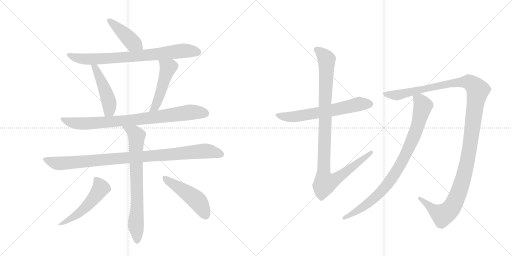
t = 0.00 s
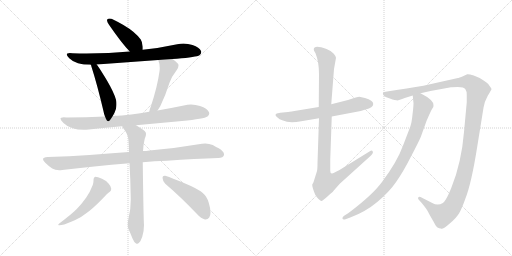
t = 2.20 s
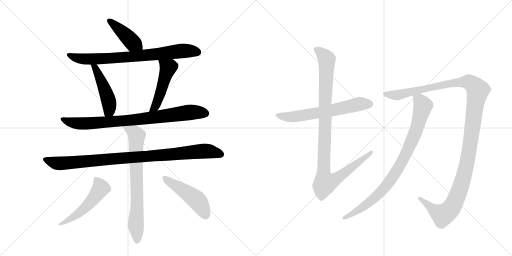
t = 4.40 s
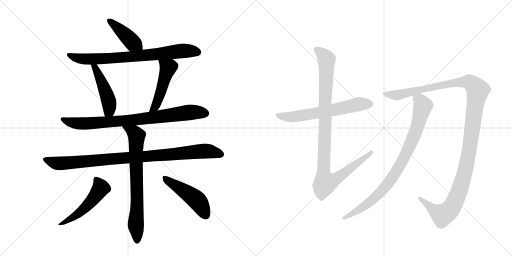
t = 6.61 s
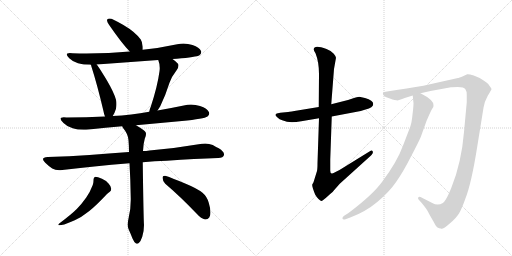
t = 8.81 s
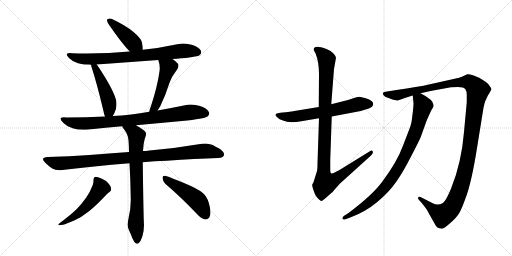
t = 11.01 s

The animated SVG that drew these frames (rendered in a browser with its animation timeline set to each time). Animation: 13 CSS @keyframes rules; one cycle of 11.01 s.

<svg version="1.1" viewBox="0 0 2048 1024" xmlns="http://www.w3.org/2000/svg">
  <g stroke="lightgray" stroke-dasharray="1,1" stroke-width="1" transform="scale(4, 4)">
    <line x1="0" y1="0" x2="256" y2="256"></line>
    <line x1="256" y1="0" x2="0" y2="256"></line>
    <line x1="128" y1="0" x2="128" y2="256"></line>
    <line x1="0" y1="128" x2="256" y2="128"></line>
    <line x1="256" y1="0" x2="512" y2="256"></line>
    <line x1="512" y1="0" x2="256" y2="256"></line>
    <line x1="384" y1="0" x2="384" y2="256"></line>
    <line x1="256" y1="128" x2="512" y2="128"></line>
  </g>
<g transform="scale(1, -1) translate(0, -850)">
   <style type="text/css">
    @keyframes keyframes0 {
      from {
       stroke: black;
       stroke-dashoffset: 426;
       stroke-width: 128;
       }
       58% {
       animation-timing-function: step-end;
       stroke: black;
       stroke-dashoffset: 0;
       stroke-width: 128;
       }
       to {
       stroke: black;
       stroke-width: 1024;
       }
       }
       #make-me-a-hanzi-animation-0 {
         animation: keyframes0 0.596680s both;
         animation-delay: 0.000000s;
         animation-timing-function: linear;
       }
    @keyframes keyframes1 {
      from {
       stroke: black;
       stroke-dashoffset: 778;
       stroke-width: 128;
       }
       72% {
       animation-timing-function: step-end;
       stroke: black;
       stroke-dashoffset: 0;
       stroke-width: 128;
       }
       to {
       stroke: black;
       stroke-width: 1024;
       }
       }
       #make-me-a-hanzi-animation-1 {
         animation: keyframes1 0.883138s both;
         animation-delay: 0.596680s;
         animation-timing-function: linear;
       }
    @keyframes keyframes2 {
      from {
       stroke: black;
       stroke-dashoffset: 474;
       stroke-width: 128;
       }
       61% {
       animation-timing-function: step-end;
       stroke: black;
       stroke-dashoffset: 0;
       stroke-width: 128;
       }
       to {
       stroke: black;
       stroke-width: 1024;
       }
       }
       #make-me-a-hanzi-animation-2 {
         animation: keyframes2 0.635742s both;
         animation-delay: 1.479818s;
         animation-timing-function: linear;
       }
    @keyframes keyframes3 {
      from {
       stroke: black;
       stroke-dashoffset: 489;
       stroke-width: 128;
       }
       61% {
       animation-timing-function: step-end;
       stroke: black;
       stroke-dashoffset: 0;
       stroke-width: 128;
       }
       to {
       stroke: black;
       stroke-width: 1024;
       }
       }
       #make-me-a-hanzi-animation-3 {
         animation: keyframes3 0.647949s both;
         animation-delay: 2.115560s;
         animation-timing-function: linear;
       }
    @keyframes keyframes4 {
      from {
       stroke: black;
       stroke-dashoffset: 835;
       stroke-width: 128;
       }
       73% {
       animation-timing-function: step-end;
       stroke: black;
       stroke-dashoffset: 0;
       stroke-width: 128;
       }
       to {
       stroke: black;
       stroke-width: 1024;
       }
       }
       #make-me-a-hanzi-animation-4 {
         animation: keyframes4 0.929525s both;
         animation-delay: 2.763509s;
         animation-timing-function: linear;
       }
    @keyframes keyframes5 {
      from {
       stroke: black;
       stroke-dashoffset: 968;
       stroke-width: 128;
       }
       76% {
       animation-timing-function: step-end;
       stroke: black;
       stroke-dashoffset: 0;
       stroke-width: 128;
       }
       to {
       stroke: black;
       stroke-width: 1024;
       }
       }
       #make-me-a-hanzi-animation-5 {
         animation: keyframes5 1.037760s both;
         animation-delay: 3.693034s;
         animation-timing-function: linear;
       }
    @keyframes keyframes6 {
      from {
       stroke: black;
       stroke-dashoffset: 742;
       stroke-width: 128;
       }
       71% {
       animation-timing-function: step-end;
       stroke: black;
       stroke-dashoffset: 0;
       stroke-width: 128;
       }
       to {
       stroke: black;
       stroke-width: 1024;
       }
       }
       #make-me-a-hanzi-animation-6 {
         animation: keyframes6 0.853841s both;
         animation-delay: 4.730794s;
         animation-timing-function: linear;
       }
    @keyframes keyframes7 {
      from {
       stroke: black;
       stroke-dashoffset: 521;
       stroke-width: 128;
       }
       63% {
       animation-timing-function: step-end;
       stroke: black;
       stroke-dashoffset: 0;
       stroke-width: 128;
       }
       to {
       stroke: black;
       stroke-width: 1024;
       }
       }
       #make-me-a-hanzi-animation-7 {
         animation: keyframes7 0.673991s both;
         animation-delay: 5.584635s;
         animation-timing-function: linear;
       }
    @keyframes keyframes8 {
      from {
       stroke: black;
       stroke-dashoffset: 480;
       stroke-width: 128;
       }
       61% {
       animation-timing-function: step-end;
       stroke: black;
       stroke-dashoffset: 0;
       stroke-width: 128;
       }
       to {
       stroke: black;
       stroke-width: 1024;
       }
       }
       #make-me-a-hanzi-animation-8 {
         animation: keyframes8 0.640625s both;
         animation-delay: 6.258626s;
         animation-timing-function: linear;
       }
    @keyframes keyframes9 {
      from {
       stroke: black;
       stroke-dashoffset: 631;
       stroke-width: 128;
       }
       67% {
       animation-timing-function: step-end;
       stroke: black;
       stroke-dashoffset: 0;
       stroke-width: 128;
       }
       to {
       stroke: black;
       stroke-width: 1024;
       }
       }
       #make-me-a-hanzi-animation-9 {
         animation: keyframes9 0.763509s both;
         animation-delay: 6.899251s;
         animation-timing-function: linear;
       }
    @keyframes keyframes10 {
      from {
       stroke: black;
       stroke-dashoffset: 1025;
       stroke-width: 128;
       }
       77% {
       animation-timing-function: step-end;
       stroke: black;
       stroke-dashoffset: 0;
       stroke-width: 128;
       }
       to {
       stroke: black;
       stroke-width: 1024;
       }
       }
       #make-me-a-hanzi-animation-10 {
         animation: keyframes10 1.084147s both;
         animation-delay: 7.662760s;
         animation-timing-function: linear;
       }
    @keyframes keyframes11 {
      from {
       stroke: black;
       stroke-dashoffset: 1291;
       stroke-width: 128;
       }
       81% {
       animation-timing-function: step-end;
       stroke: black;
       stroke-dashoffset: 0;
       stroke-width: 128;
       }
       to {
       stroke: black;
       stroke-width: 1024;
       }
       }
       #make-me-a-hanzi-animation-11 {
         animation: keyframes11 1.300618s both;
         animation-delay: 8.746908s;
         animation-timing-function: linear;
       }
    @keyframes keyframes12 {
      from {
       stroke: black;
       stroke-dashoffset: 872;
       stroke-width: 128;
       }
       74% {
       animation-timing-function: step-end;
       stroke: black;
       stroke-dashoffset: 0;
       stroke-width: 128;
       }
       to {
       stroke: black;
       stroke-width: 1024;
       }
       }
       #make-me-a-hanzi-animation-12 {
         animation: keyframes12 0.959635s both;
         animation-delay: 10.047526s;
         animation-timing-function: linear;
       }
</style>
<path d="M 571 651 L 571 663 Q 569 683 563 692 Q 552 707 533 723 Q 503 748 446 775 Q 441 776 438 776 Q 432 776 429 772 Q 428 771 428 769 Q 428 763 436 751 Q 486 678 519 644 C 540 622 571 621 571 651 Z" fill="lightgray"></path> 
<path d="M 690 614 Q 698 615 707 615 Q 786 622 798 629 Q 805 635 805 642 Q 805 644 804 646 Q 798 660 770 670 Q 752 676 734 676 Q 722 676 709 673 Q 640 658 571 651 L 519 644 Q 437 636 346 636 Q 318 636 290 637 Q 284 638 279 638 Q 267 638 267 632 Q 267 627 277 617 Q 291 603 312 597 Q 333 591 363 591 L 387 592 L 633 610 L 690 614 Z" fill="lightgray"></path> 
<path d="M 363 591 Q 365 589 365 586 Q 390 508 414 405 Q 416 393 420 384 C 431 356 435 360 451 386 Q 458 396 464 415 Q 466 425 466 434 Q 466 443 464 451 Q 456 480 429 526 Q 403 570 387 592 C 370 616 352 619 363 591 Z" fill="lightgray"></path> 
<path d="M 630 408 L 641 425 Q 662 468 678 519 Q 686 543 707 570 Q 714 580 714 588 Q 714 592 712 595 Q 703 605 690 614 C 666 632 623 638 633 610 Q 639 595 639 578 Q 639 572 638 565 Q 630 505 603 423 Q 598 412 597 403 C 591 374 614 383 630 408 Z" fill="lightgray"></path> 
<path d="M 544 349 L 728 366 Q 817 375 830 384 Q 837 390 837 396 Q 837 398 836 401 Q 830 416 800 426 Q 782 432 764 432 Q 750 432 735 428 Q 682 417 630 408 L 597 403 Q 561 396 525 392 Q 487 387 451 386 L 420 384 Q 345 380 266 380 Q 260 381 255 381 Q 242 381 242 375 Q 242 369 254 358 Q 267 344 291 337 Q 309 331 335 331 Q 344 331 355 332 Q 422 339 489 345 L 544 349 Z" fill="lightgray"></path> 
<path d="M 571 201 Q 618 206 667 207 Q 782 215 873 218 Q 893 218 896 230 L 896 233 Q 896 244 875 257 Q 866 261 851 270 Q 837 276 821 276 Q 815 276 808 275 Q 703 257 598 248 Q 584 246 572 246 L 516 242 Q 433 236 358 230 Q 278 225 191 222 Q 172 221 172 213 Q 172 208 181 199 Q 194 186 209 176 Q 220 169 237 169 Q 243 169 249 170 Q 371 185 518 197 L 571 201 Z" fill="lightgray"></path> 
<path d="M 518 197 Q 522 130 523 58 L 523 50 Q 523 13 515 -19 Q 511 -36 511 -48 Q 511 -59 514 -66 Q 523 -86 530 -104 Q 537 -120 543 -123 Q 546 -125 549 -125 Q 552 -125 556 -121 Q 563 -115 569 -97 Q 576 -75 576 -50 Q 574 -24 571 201 L 572 246 Q 573 274 579 295 Q 584 305 584 314 Q 584 317 583 320 Q 580 328 544 349 C 518 365 473 371 489 345 Q 490 341 493 337 Q 513 313 514 289 Q 516 266 516 242 L 518 197 Z" fill="lightgray"></path> 
<path d="M 371 110 Q 360 81 345 60 Q 326 33 307 14 Q 286 -7 237 -44 Q 233 -47 233 -49 Q 233 -51 238 -51 Q 244 -51 257 -48 Q 278 -40 299 -31 Q 326 -19 356 5 Q 385 28 428 74 Q 435 81 438 82 Q 445 86 445 95 Q 444 105 435 115 Q 423 129 408 135 Q 390 143 381 143 Q 374 141 374 131 L 374 127 Q 374 120 371 110 Z" fill="lightgray"></path> 
<path d="M 787 -5 Q 805 -25 820 -28 L 822 -28 Q 831 -28 837 -20 Q 842 -13 842 0 Q 842 16 835 39 Q 828 64 810 79 Q 789 96 743 115 Q 689 138 661 147 L 658 147 Q 650 147 650 139 Q 651 124 661 115 Q 720 65 787 -5 Z" fill="lightgray"></path> 
<path d="M 1275 422 L 1190 408 Q 1163 403 1152 402 L 1121 399 L 1107 396 Q 1104 395 1102 391 Q 1101 387 1110 380 Q 1116 373 1132 368 Q 1156 356 1205 365 L 1276 377 L 1327 384 L 1443 406 L 1462 412 Q 1493 420 1493 434 Q 1493 449 1460 458 Q 1444 462 1437 463 Q 1430 463 1410 456 L 1392 450 L 1325 433 L 1275 422 Z" fill="lightgray"></path> 
<path d="M 1255 652 Q 1255 647 1262 637 Q 1276 602 1276 554 L 1275 422 L 1276 377 L 1270 198 Q 1270 175 1268 166 L 1254 121 L 1249 112 Q 1248 109 1252 95 Q 1257 80 1261 71 Q 1266 62 1274 54 Q 1283 45 1287 46 Q 1291 47 1313 67 Q 1336 87 1336 89 L 1359 115 L 1484 228 Q 1494 238 1491 244 Q 1488 250 1481 246 L 1358 170 Q 1336 158 1331 157 Q 1321 153 1321 167 L 1321 212 L 1327 384 L 1325 433 L 1336 574 L 1344 619 Q 1344 624 1335 635 Q 1327 646 1306 654 Q 1255 673 1255 652 Z" fill="lightgray"></path> 
<path d="M 1682 477 L 1722 486 L 1804 501 Q 1807 502 1831 502 Q 1856 502 1861 494 Q 1867 486 1867 470 L 1867 441 L 1856 322 Q 1846 199 1805 98 Q 1792 66 1783 52 Q 1772 32 1751 32 Q 1739 32 1731 37 L 1682 62 Q 1674 64 1673 60 Q 1670 56 1676 50 L 1686 39 Q 1709 11 1711 5 Q 1714 -2 1735 -38 Q 1744 -56 1750 -60 Q 1757 -64 1763 -64 Q 1771 -69 1799 -44 Q 1827 -20 1837 -2 Q 1847 15 1861 54 Q 1886 117 1909 264 L 1934 419 Q 1937 442 1951 467 Q 1966 491 1966 494 Q 1966 496 1957 508 Q 1952 517 1933 529 Q 1915 541 1895 548 Q 1875 554 1869 553 L 1854 546 Q 1834 538 1832 538 L 1720 513 Q 1672 502 1586 490 L 1548 484 Q 1534 482 1532 479 Q 1530 475 1535 468 Q 1541 462 1554 458 L 1570 452 Q 1578 449 1586 449 Q 1590 446 1619 458 L 1651 468 L 1682 477 Z" fill="lightgray"></path> 
<path d="M 1651 468 L 1654 437 Q 1654 423 1650 392 Q 1647 360 1641 343 L 1613 270 Q 1589 203 1528 122 Q 1490 70 1394 -2 L 1375 -14 Q 1368 -20 1370 -25 Q 1372 -30 1382 -27 L 1401 -20 Q 1461 2 1509 42 Q 1557 82 1585 123 Q 1613 163 1643 222 Q 1674 281 1683 302 L 1706 366 Q 1721 401 1727 412 Q 1736 424 1734 429 Q 1735 450 1682 477 C 1656 491 1648 496 1651 468 Z" fill="lightgray"></path> 
      <clipPath id="make-me-a-hanzi-clip-0">
      <path d="M 571 651 L 571 663 Q 569 683 563 692 Q 552 707 533 723 Q 503 748 446 775 Q 441 776 438 776 Q 432 776 429 772 Q 428 771 428 769 Q 428 763 436 751 Q 486 678 519 644 C 540 622 571 621 571 651 Z" fill="lightgray"></path>
      </clipPath>
      <path clip-path="url(#make-me-a-hanzi-clip-0)" d="M 436 768 L 531 679 L 564 657 " fill="none" id="make-me-a-hanzi-animation-0" stroke-dasharray="298 596" stroke-linecap="round"></path>

      <clipPath id="make-me-a-hanzi-clip-1">
      <path d="M 690 614 Q 698 615 707 615 Q 786 622 798 629 Q 805 635 805 642 Q 805 644 804 646 Q 798 660 770 670 Q 752 676 734 676 Q 722 676 709 673 Q 640 658 571 651 L 519 644 Q 437 636 346 636 Q 318 636 290 637 Q 284 638 279 638 Q 267 638 267 632 Q 267 627 277 617 Q 291 603 312 597 Q 333 591 363 591 L 387 592 L 633 610 L 690 614 Z" fill="lightgray"></path>
      </clipPath>
      <path clip-path="url(#make-me-a-hanzi-clip-1)" d="M 275 631 L 301 619 L 344 613 L 547 625 L 730 647 L 792 641 " fill="none" id="make-me-a-hanzi-animation-1" stroke-dasharray="650 1300" stroke-linecap="round"></path>

      <clipPath id="make-me-a-hanzi-clip-2">
      <path d="M 363 591 Q 365 589 365 586 Q 390 508 414 405 Q 416 393 420 384 C 431 356 435 360 451 386 Q 458 396 464 415 Q 466 425 466 434 Q 466 443 464 451 Q 456 480 429 526 Q 403 570 387 592 C 370 616 352 619 363 591 Z" fill="lightgray"></path>
      </clipPath>
      <path clip-path="url(#make-me-a-hanzi-clip-2)" d="M 369 591 L 381 579 L 407 524 L 436 442 L 437 408 L 427 392 " fill="none" id="make-me-a-hanzi-animation-2" stroke-dasharray="346 692" stroke-linecap="round"></path>

      <clipPath id="make-me-a-hanzi-clip-3">
      <path d="M 630 408 L 641 425 Q 662 468 678 519 Q 686 543 707 570 Q 714 580 714 588 Q 714 592 712 595 Q 703 605 690 614 C 666 632 623 638 633 610 Q 639 595 639 578 Q 639 572 638 565 Q 630 505 603 423 Q 598 412 597 403 C 591 374 614 383 630 408 Z" fill="lightgray"></path>
      </clipPath>
      <path clip-path="url(#make-me-a-hanzi-clip-3)" d="M 640 607 L 673 580 L 633 451 L 620 423 L 602 407 " fill="none" id="make-me-a-hanzi-animation-3" stroke-dasharray="361 722" stroke-linecap="round"></path>

      <clipPath id="make-me-a-hanzi-clip-4">
      <path d="M 544 349 L 728 366 Q 817 375 830 384 Q 837 390 837 396 Q 837 398 836 401 Q 830 416 800 426 Q 782 432 764 432 Q 750 432 735 428 Q 682 417 630 408 L 597 403 Q 561 396 525 392 Q 487 387 451 386 L 420 384 Q 345 380 266 380 Q 260 381 255 381 Q 242 381 242 375 Q 242 369 254 358 Q 267 344 291 337 Q 309 331 335 331 Q 344 331 355 332 Q 422 339 489 345 L 544 349 Z" fill="lightgray"></path>
      </clipPath>
      <path clip-path="url(#make-me-a-hanzi-clip-4)" d="M 250 374 L 268 364 L 303 357 L 360 356 L 550 372 L 768 402 L 823 396 " fill="none" id="make-me-a-hanzi-animation-4" stroke-dasharray="707 1414" stroke-linecap="round"></path>

      <clipPath id="make-me-a-hanzi-clip-5">
      <path d="M 571 201 Q 618 206 667 207 Q 782 215 873 218 Q 893 218 896 230 L 896 233 Q 896 244 875 257 Q 866 261 851 270 Q 837 276 821 276 Q 815 276 808 275 Q 703 257 598 248 Q 584 246 572 246 L 516 242 Q 433 236 358 230 Q 278 225 191 222 Q 172 221 172 213 Q 172 208 181 199 Q 194 186 209 176 Q 220 169 237 169 Q 243 169 249 170 Q 371 185 518 197 L 571 201 Z" fill="lightgray"></path>
      </clipPath>
      <path clip-path="url(#make-me-a-hanzi-clip-5)" d="M 179 212 L 241 196 L 817 246 L 885 232 " fill="none" id="make-me-a-hanzi-animation-5" stroke-dasharray="840 1680" stroke-linecap="round"></path>

      <clipPath id="make-me-a-hanzi-clip-6">
      <path d="M 518 197 Q 522 130 523 58 L 523 50 Q 523 13 515 -19 Q 511 -36 511 -48 Q 511 -59 514 -66 Q 523 -86 530 -104 Q 537 -120 543 -123 Q 546 -125 549 -125 Q 552 -125 556 -121 Q 563 -115 569 -97 Q 576 -75 576 -50 Q 574 -24 571 201 L 572 246 Q 573 274 579 295 Q 584 305 584 314 Q 584 317 583 320 Q 580 328 544 349 C 518 365 473 371 489 345 Q 490 341 493 337 Q 513 313 514 289 Q 516 266 516 242 L 518 197 Z" fill="lightgray"></path>
      </clipPath>
      <path clip-path="url(#make-me-a-hanzi-clip-6)" d="M 496 344 L 546 307 L 549 34 L 543 -45 L 549 -116 " fill="none" id="make-me-a-hanzi-animation-6" stroke-dasharray="614 1228" stroke-linecap="round"></path>

      <clipPath id="make-me-a-hanzi-clip-7">
      <path d="M 371 110 Q 360 81 345 60 Q 326 33 307 14 Q 286 -7 237 -44 Q 233 -47 233 -49 Q 233 -51 238 -51 Q 244 -51 257 -48 Q 278 -40 299 -31 Q 326 -19 356 5 Q 385 28 428 74 Q 435 81 438 82 Q 445 86 445 95 Q 444 105 435 115 Q 423 129 408 135 Q 390 143 381 143 Q 374 141 374 131 L 374 127 Q 374 120 371 110 Z" fill="lightgray"></path>
      </clipPath>
      <path clip-path="url(#make-me-a-hanzi-clip-7)" d="M 385 133 L 403 98 L 380 63 L 315 -2 L 274 -31 L 236 -48 " fill="none" id="make-me-a-hanzi-animation-7" stroke-dasharray="393 786" stroke-linecap="round"></path>

      <clipPath id="make-me-a-hanzi-clip-8">
      <path d="M 787 -5 Q 805 -25 820 -28 L 822 -28 Q 831 -28 837 -20 Q 842 -13 842 0 Q 842 16 835 39 Q 828 64 810 79 Q 789 96 743 115 Q 689 138 661 147 L 658 147 Q 650 147 650 139 Q 651 124 661 115 Q 720 65 787 -5 Z" fill="lightgray"></path>
      </clipPath>
      <path clip-path="url(#make-me-a-hanzi-clip-8)" d="M 660 138 L 789 48 L 822 -10 " fill="none" id="make-me-a-hanzi-animation-8" stroke-dasharray="352 704" stroke-linecap="round"></path>

      <clipPath id="make-me-a-hanzi-clip-9">
      <path d="M 1275 422 L 1190 408 Q 1163 403 1152 402 L 1121 399 L 1107 396 Q 1104 395 1102 391 Q 1101 387 1110 380 Q 1116 373 1132 368 Q 1156 356 1205 365 L 1276 377 L 1327 384 L 1443 406 L 1462 412 Q 1493 420 1493 434 Q 1493 449 1460 458 Q 1444 462 1437 463 Q 1430 463 1410 456 L 1392 450 L 1325 433 L 1275 422 Z" fill="lightgray"></path>
      </clipPath>
      <path clip-path="url(#make-me-a-hanzi-clip-9)" d="M 1110 388 L 1177 383 L 1317 406 L 1437 434 L 1480 434 " fill="none" id="make-me-a-hanzi-animation-9" stroke-dasharray="503 1006" stroke-linecap="round"></path>

      <clipPath id="make-me-a-hanzi-clip-10">
      <path d="M 1255 652 Q 1255 647 1262 637 Q 1276 602 1276 554 L 1275 422 L 1276 377 L 1270 198 Q 1270 175 1268 166 L 1254 121 L 1249 112 Q 1248 109 1252 95 Q 1257 80 1261 71 Q 1266 62 1274 54 Q 1283 45 1287 46 Q 1291 47 1313 67 Q 1336 87 1336 89 L 1359 115 L 1484 228 Q 1494 238 1491 244 Q 1488 250 1481 246 L 1358 170 Q 1336 158 1331 157 Q 1321 153 1321 167 L 1321 212 L 1327 384 L 1325 433 L 1336 574 L 1344 619 Q 1344 624 1335 635 Q 1327 646 1306 654 Q 1255 673 1255 652 Z" fill="lightgray"></path>
      </clipPath>
      <path clip-path="url(#make-me-a-hanzi-clip-10)" d="M 1266 652 L 1300 623 L 1307 602 L 1295 166 L 1302 121 L 1349 138 L 1485 241 " fill="none" id="make-me-a-hanzi-animation-10" stroke-dasharray="897 1794" stroke-linecap="round"></path>

      <clipPath id="make-me-a-hanzi-clip-11">
      <path d="M 1682 477 L 1722 486 L 1804 501 Q 1807 502 1831 502 Q 1856 502 1861 494 Q 1867 486 1867 470 L 1867 441 L 1856 322 Q 1846 199 1805 98 Q 1792 66 1783 52 Q 1772 32 1751 32 Q 1739 32 1731 37 L 1682 62 Q 1674 64 1673 60 Q 1670 56 1676 50 L 1686 39 Q 1709 11 1711 5 Q 1714 -2 1735 -38 Q 1744 -56 1750 -60 Q 1757 -64 1763 -64 Q 1771 -69 1799 -44 Q 1827 -20 1837 -2 Q 1847 15 1861 54 Q 1886 117 1909 264 L 1934 419 Q 1937 442 1951 467 Q 1966 491 1966 494 Q 1966 496 1957 508 Q 1952 517 1933 529 Q 1915 541 1895 548 Q 1875 554 1869 553 L 1854 546 Q 1834 538 1832 538 L 1720 513 Q 1672 502 1586 490 L 1548 484 Q 1534 482 1532 479 Q 1530 475 1535 468 Q 1541 462 1554 458 L 1570 452 Q 1578 449 1586 449 Q 1590 446 1619 458 L 1651 468 L 1682 477 Z" fill="lightgray"></path>
      </clipPath>
      <path clip-path="url(#make-me-a-hanzi-clip-11)" d="M 1538 475 L 1592 470 L 1786 514 L 1854 523 L 1879 520 L 1911 489 L 1876 238 L 1846 112 L 1819 41 L 1797 8 L 1770 -10 L 1738 7 L 1679 56 " fill="none" id="make-me-a-hanzi-animation-11" stroke-dasharray="1163 2326" stroke-linecap="round"></path>

      <clipPath id="make-me-a-hanzi-clip-12">
      <path d="M 1651 468 L 1654 437 Q 1654 423 1650 392 Q 1647 360 1641 343 L 1613 270 Q 1589 203 1528 122 Q 1490 70 1394 -2 L 1375 -14 Q 1368 -20 1370 -25 Q 1372 -30 1382 -27 L 1401 -20 Q 1461 2 1509 42 Q 1557 82 1585 123 Q 1613 163 1643 222 Q 1674 281 1683 302 L 1706 366 Q 1721 401 1727 412 Q 1736 424 1734 429 Q 1735 450 1682 477 C 1656 491 1648 496 1651 468 Z" fill="lightgray"></path>
      </clipPath>
      <path clip-path="url(#make-me-a-hanzi-clip-12)" d="M 1659 461 L 1680 447 L 1692 426 L 1657 309 L 1598 185 L 1555 119 L 1503 62 L 1418 -1 L 1377 -21 " fill="none" id="make-me-a-hanzi-animation-12" stroke-dasharray="744 1488" stroke-linecap="round"></path>

</g>
</svg>
